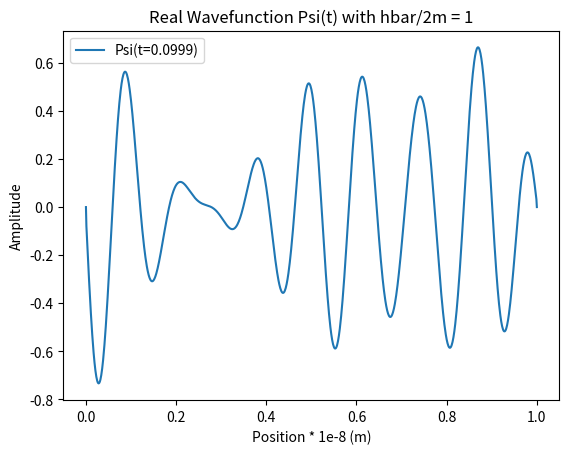

Here is the Python script that generated this plot:
# Graduate Computational Physics
# Problem Set 9
# By Hayden Orth

import numpy as np
import matplotlib.pyplot as plt
from scipy import linalg

# spatial points
L = 1
x = np.linspace(0, L, 1001)
a = L/1000

# time points
h = 10**-4
time = np.arange(0, 0.1, h)

# initial condition: psi(t = 0)
x0 = L/2
sigma = L/10
kappa = 50/L
psi = np.exp(-1* ((x - x0)**2)/(2*sigma**2)) * np.exp(1j * kappa * x)
psi[0] = psi[-1] = 0

# create banded matrix A
N = 1001
a1 = 1 + 1j*(h/(a**2))
a2 = -1j*(h/(2*a**2))
# create diagonals of banded matrix
A_main_diag = np.ones(N, dtype=complex) * a1
# upper diagonal
A_upper = np.ones(N, dtype=complex) * a2
A_upper[0] = 0
# lower diagonal
A_lower = np.ones(N, dtype=complex) * a2
A_lower[-1] = 0
# build matrix
A = np.array([A_upper, A_main_diag, A_lower])

# b1 and 2
b1 = 1 - 1j*(h/(a**2))
b2 = 1j*(h/(2*a**2))

# solve banded matrix problem repeatedly to get psi values
psi_values = []
for t in time:
    # make copies
    psi_values.append(psi.copy())
    psiold = psi.copy()
    
    # calculate vector v
    # psi does not contain the endpoints, so need to append the boundary condition
    psiold = np.concatenate(([0],psi,[0])) 
    v = b1*psiold[1:-1] + b2*(psiold[2:]+psiold[:-2])
    
    # solve banded matrix
    psi = linalg.solve_banded((1,1), A, v)
    psi[0] = psi[-1] = 0

# convert psi values list to array
psi_values = np.array(psi_values, dtype=complex)
# take the real parts
real_parts = np.real(psi_values)

# make a few plots at different times
# make it obvious that the wavefunction moves to the right then spreads out
#for i in np.arange(0, 40):
#    plt.plot(x, real_parts[i], label='Psi(t=' + str(time[i]) + ')')
def plot1(x, real_parts):
    plt.plot(x, real_parts[0], label='Psi(t=' + str(time[0]) + ')')
    plt.plot(x, real_parts[40], label='Psi(t=' + str(time[40]) + ')')
    plt.plot(x, real_parts[110], label='Psi(t=' + str(time[110]) + ')')
    plt.title('Real Wavefunction Psi(t) with hbar/2m = 1')
    plt.xlabel('Position * 1e-8 (m)')
    plt.ylabel('Amplitude')
    plt.legend()
    plt.savefig('ps9_plot1')

def plot2(x, real_parts):
    plt.plot(x, real_parts[999], label='Psi(t=' + str(time[999]) + ')')
    plt.title('Real Wavefunction Psi(t) with hbar/2m = 1')
    plt.xlabel('Position * 1e-8 (m)')
    plt.ylabel('Amplitude')
    plt.legend()
    plt.savefig('ps9_plot4')

plot2(x, real_parts)